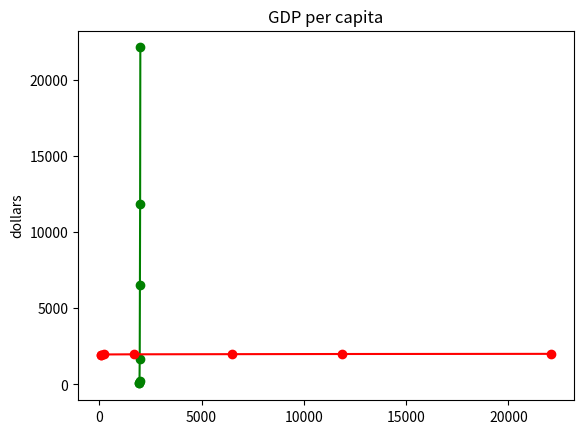

Write the Python code that produced this figure.
import matplotlib.pyplot as plt 
 
years = [1950, 1960, 1970, 1980, 1990, 2000, 2010] 
gdp = [67.0, 80.0, 257.0, 1686.0, 6505, 11865.3, 22105.3]

plt.plot(years, gdp, color='green', marker='o', linestyle='solid')

plt.title("GDP per capita")

plt.ylabel("dollars")
plt.savefig("gdp_per_capita.png", dpi=600)
plt.show()

##########################################
plt.plot(gdp, years, color='red', marker='o', linestyle='solid')